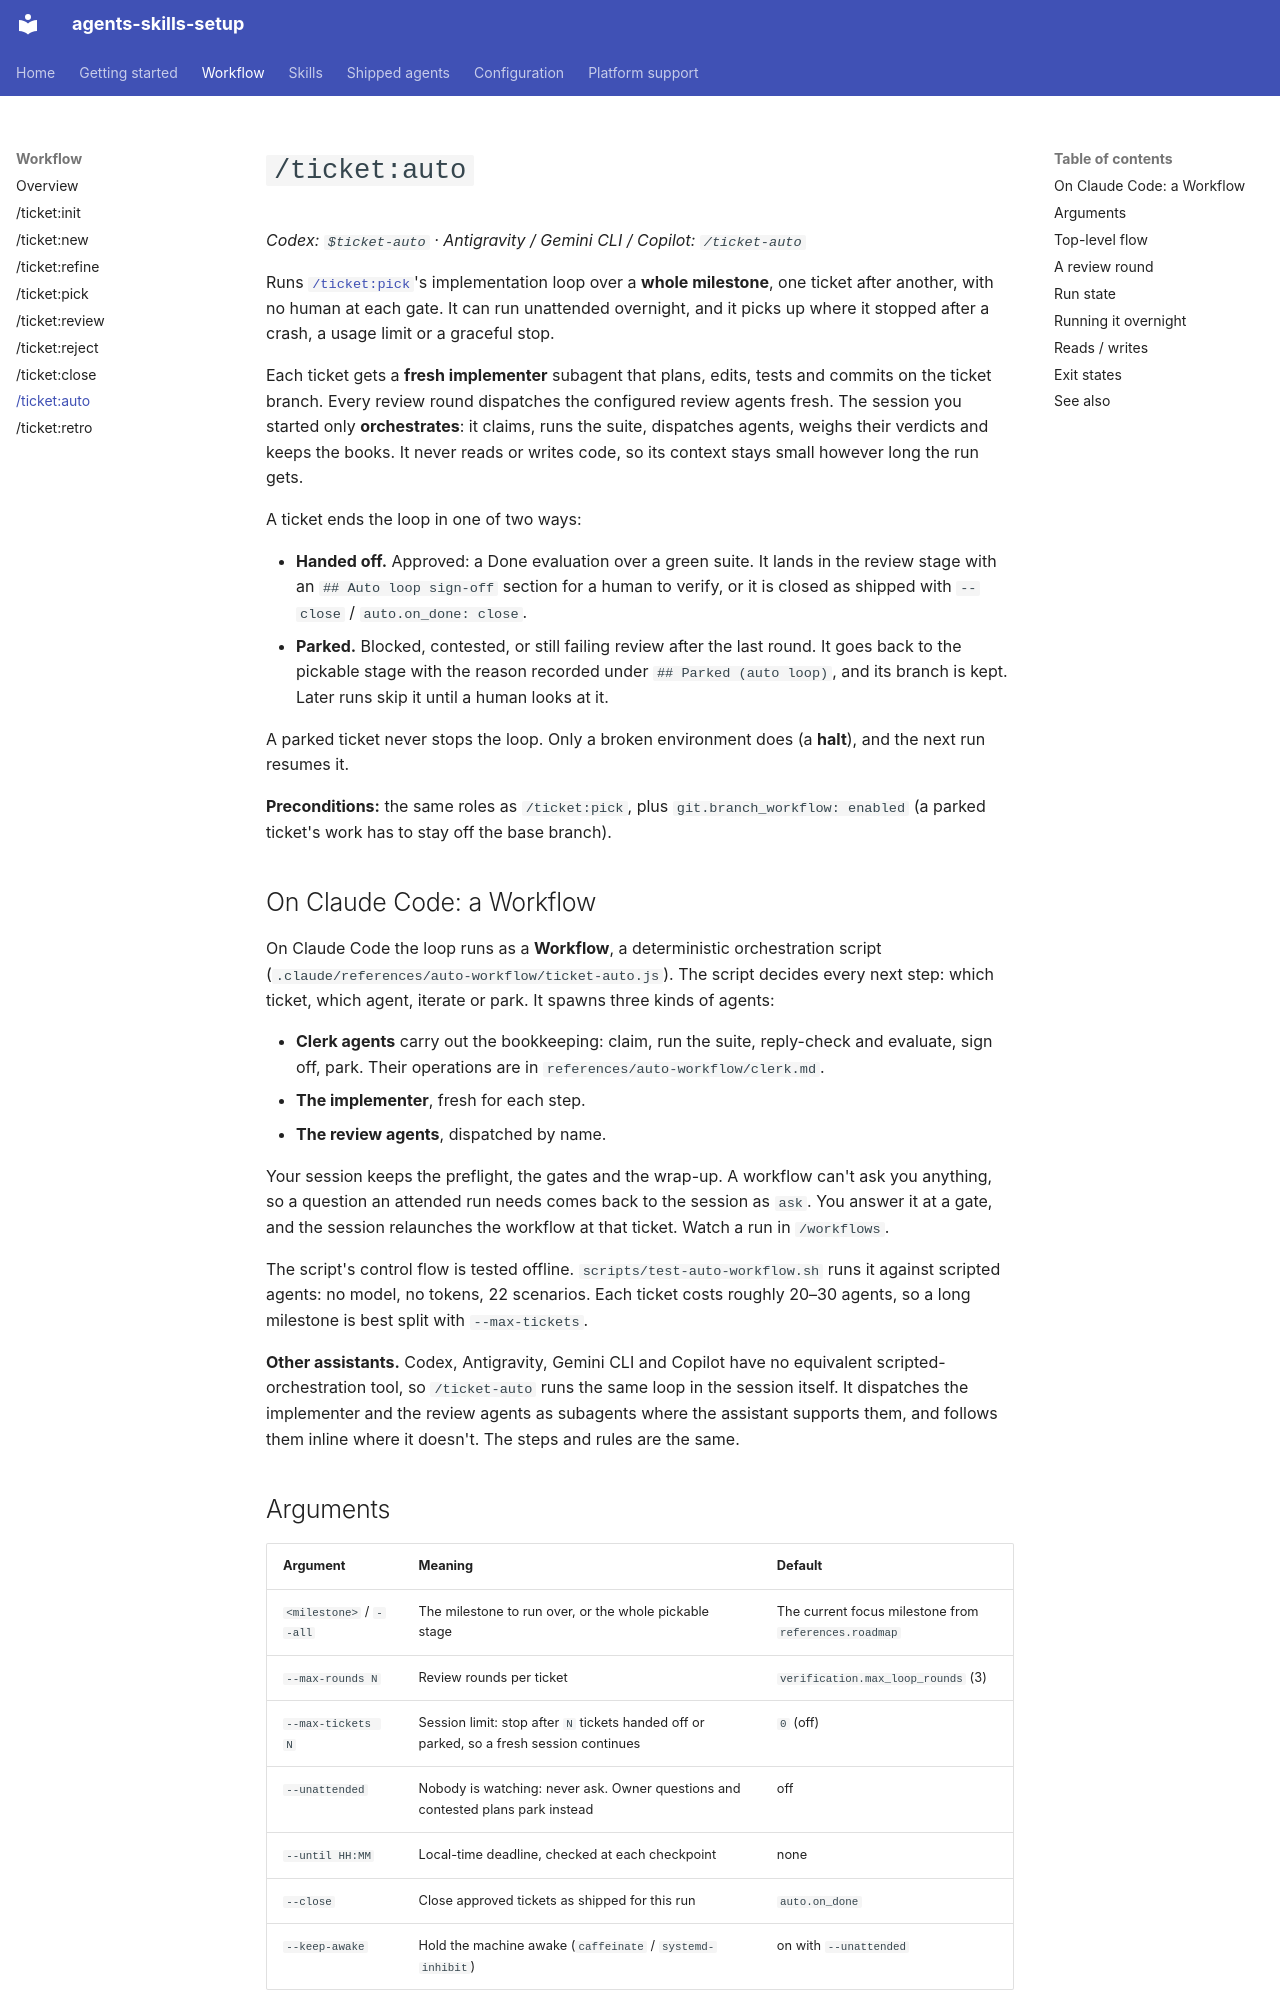

repository: elmoritz/agents-skills-setup · page: workflow/auto/index.html · generator: mkdocs

# `/ticket:auto`

*Codex: `$ticket-auto` · Antigravity / Gemini CLI / Copilot: `/ticket-auto`*

Runs [`/ticket:pick`](pick.md)'s implementation loop over a **whole
milestone**, one ticket after another, with no human at each gate. It can run
unattended overnight, and it picks up where it stopped after a crash, a usage
limit or a graceful stop.

Each ticket gets a **fresh implementer** subagent that plans, edits, tests and
commits on the ticket branch. Every review round dispatches the configured
review agents fresh. The session you started only **orchestrates**: it claims,
runs the suite, dispatches agents, weighs their verdicts and keeps the books.
It never reads or writes code, so its context stays small however long the run
gets.

A ticket ends the loop in one of two ways:

- **Handed off.** Approved: a Done evaluation over a green suite. It lands in
  the review stage with an `## Auto loop sign-off` section for a human to
  verify, or it is closed as shipped with `--close` / `auto.on_done: close`.
- **Parked.** Blocked, contested, or still failing review after the last
  round. It goes back to the pickable stage with the reason recorded under
  `## Parked (auto loop)`, and its branch is kept. Later runs skip it until a
  human looks at it.

A parked ticket never stops the loop. Only a broken environment does (a
**halt**), and the next run resumes it.

**Preconditions:** the same roles as `/ticket:pick`, plus
`git.branch_workflow: enabled` (a parked ticket's work has to stay off the
base branch).

## On Claude Code: a Workflow

On Claude Code the loop runs as a **Workflow**, a deterministic orchestration
script (`.claude/references/auto-workflow/ticket-auto.js`). The script decides
every next step: which ticket, which agent, iterate or park. It spawns three
kinds of agents:

- **Clerk agents** carry out the bookkeeping: claim, run the suite,
  reply-check and evaluate, sign off, park. Their operations are in
  `references/auto-workflow/clerk.md`.
- **The implementer**, fresh for each step.
- **The review agents**, dispatched by name.

Your session keeps the preflight, the gates and the wrap-up. A workflow can't
ask you anything, so a question an attended run needs comes back to the
session as `ask`. You answer it at a gate, and the session relaunches the
workflow at that ticket. Watch a run in `/workflows`.

The script's control flow is tested offline. `scripts/test-auto-workflow.sh`
runs it against scripted agents: no model, no tokens, 22 scenarios. Each
ticket costs roughly 20–30 agents, so a long milestone is best split with
`--max-tickets`.

**Other assistants.** Codex, Antigravity, Gemini CLI and Copilot have no
equivalent scripted-orchestration tool, so `/ticket-auto` runs the same loop
in the session itself. It dispatches the implementer and the review agents as
subagents where the assistant supports them, and follows them inline where it
doesn't. The steps and rules are the same.

## Arguments

| Argument | Meaning | Default |
| --- | --- | --- |
| `<milestone>` / `--all` | The milestone to run over, or the whole pickable stage | The current focus milestone from `references.roadmap` |
| `--max-rounds N` | Review rounds per ticket | `verification.max_loop_rounds` (3) |
| `--max-tickets N` | Session limit: stop after `N` tickets handed off or parked, so a fresh session continues | `0` (off) |
| `--unattended` | Nobody is watching: never ask. Owner questions and contested plans park instead | off |
| `--until HH:MM` | Local-time deadline, checked at each checkpoint | none |
| `--close` | Close approved tickets as shipped for this run | `auto.on_done` |
| `--keep-awake` | Hold the machine awake (`caffeinate` / `systemd-inhibit`) | on with `--unattended` |
